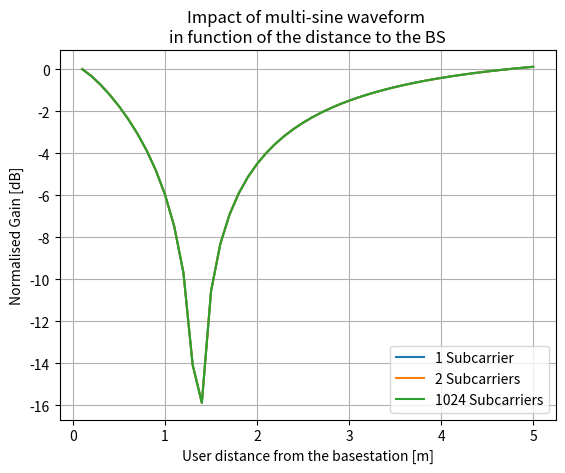
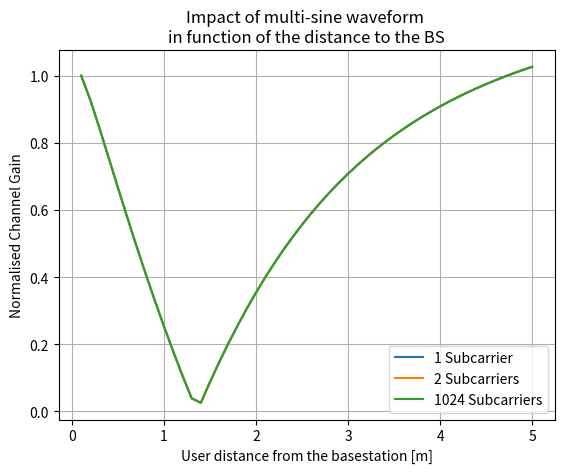

Write Python code to recreate these figures, in order.
from math import e, pi, sqrt, floor
import numpy as np
import matplotlib.pyplot as plt

max_num_sub = 2
freq = 2.61E9
BW = 20E6
BW_step = 20E6
max_BW = 1E9
c = 2.998E9

num_antennas = 64
user_distance = 0.1
distance_step = 0.1
max_distance = 5

num_users = 2

antenna_spacing = 0.07  # meter
user_spacing = 0.5  # meter

# locations_antenna = [(i*antenna_spacing, 0) for i in range(num_antennas)]
# receiver_locations = [(user_spacing*i, 1) for i in range(num_users)]

power = []


def dist(p1, p2):
    return sqrt((p1[0] - p2[0])**2 + (p1[1] - p2[1])**2)


results = []
results_dB = []
distances = []
num_subs = [1, 2, 1200]
while user_distance <= max_distance:
    locations_antenna = [(i*antenna_spacing - num_antennas/2*antenna_spacing + antenna_spacing/2, 0) for i in range(num_antennas)]
    receiver_locations = [(user_spacing*i - num_users/2*user_spacing + user_spacing/2, user_distance) for i in range(num_users)]

    distance = []
    for ant in locations_antenna:
        distance.append([])
        for rec in receiver_locations:
            distance[-1].append(dist(rec, ant))

    # print(distance)

    delta_dist = []
    for i in range(len(distance)):
        delta_dist.append([])
        for j in range(len(distance[i])):
            delta_dist[i].append(distance[i][j] - distance[i][0])

    print("User distance:", user_distance)
    power = []
    power_dB = []
    for num_sub in num_subs:
        # print('number of subcarriers:', num_sub)
        if num_sub == 1:
            sub_freq = [freq]
        else:
            subspace = BW/(num_sub-1)
            sub_freq = [freq-BW/2 + subspace*g for g in range(num_sub)]
        # print(sub_freq)
        delta_phi = np.zeros((num_antennas, num_users, num_sub), dtype=np.cdouble)
        for h in range(len(delta_dist)):
            for j in range(len(delta_dist[h])):
                for k in range(int(num_sub)):
                    delta_phi[h, j, k] = 2*pi*sub_freq[k]*delta_dist[h][j]/c
        # print(delta_phi)

        signal_vectors = np.zeros((num_users), dtype=np.cdouble)
        for g in range(len(delta_phi)):
            for h in range(len(delta_phi[g])):
                for k in range(len(delta_phi[g][h])):
                    # power_sub = (1-abs(freq-sub_freq[k])/BW)
                    # print(power_sub)
                    signal_vectors[h] += e**(delta_phi[g, h, k]*1j)

        # print(signal_vectors)
        norm_sig = []
        norm_sig_dB = []
        for sig in signal_vectors:
            norm_sig.append(abs(sig/signal_vectors[0]))
            norm_sig_dB.append(10*np.log10(abs(sig/signal_vectors[0])))
        # print(norm_sig[1])

        power.append(norm_sig[1])
        power_dB.append(norm_sig_dB[1])

    results.append(power)
    results_dB.append(power_dB)
    distances.append(user_distance)
    user_distance += distance_step

results = np.array(results).T
results_dB = np.array(results_dB).T
print(results.shape)
# normalise
norm_results = []
norm_results_dB = []
print(results)
for idx in range(results.shape[1]):
    norm_results.append(results[:, idx]/results[:, 0])
    norm_results_dB.append(10*np.log10(results[:, idx]/results[:, 0]))

norm_results = np.array(norm_results).T
norm_results_dB = np.array(norm_results_dB).T


plt.figure()
# ax = plt.subplots(111)
plt.title("Impact of multi-sine waveform \nin function of the distance to the BS")
labels = np.array(["1 Subcarrier", "2 Subcarriers", "1024 Subcarriers"])
for idx, l in enumerate(labels):
    plt.plot(distances, norm_results_dB[idx], label=l)
plt.xlabel('User distance from the basestation [m]')
# plt.xticks(num_subs)
plt.ylabel('Normalised Gain [dB]')
plt.grid()
plt.legend()
plt.savefig('gain_vs_distance_dB.eps', bbox_inches='tight', pad_inches=0)
plt.savefig('gain_vs_distance_dB.png', bbox_inches='tight', pad_inches=0)
# plt.show()

plt.figure()
# ax = plt.subplots(111)
plt.title("Impact of multi-sine waveform \nin function of the distance to the BS")
labels = np.array(["1 Subcarrier", "2 Subcarriers", "1024 Subcarriers"])
for idx, l in enumerate(labels):
    plt.plot(distances, norm_results[idx], label=l)
plt.xlabel('User distance from the basestation [m]')
# plt.xticks(num_subs)
plt.ylabel('Normalised Channel Gain')
plt.grid()
plt.legend()
plt.savefig('gain_vs_distance.eps', bbox_inches='tight', pad_inches=0)
plt.savefig('gain_vs_distance.png', bbox_inches='tight', pad_inches=0)
